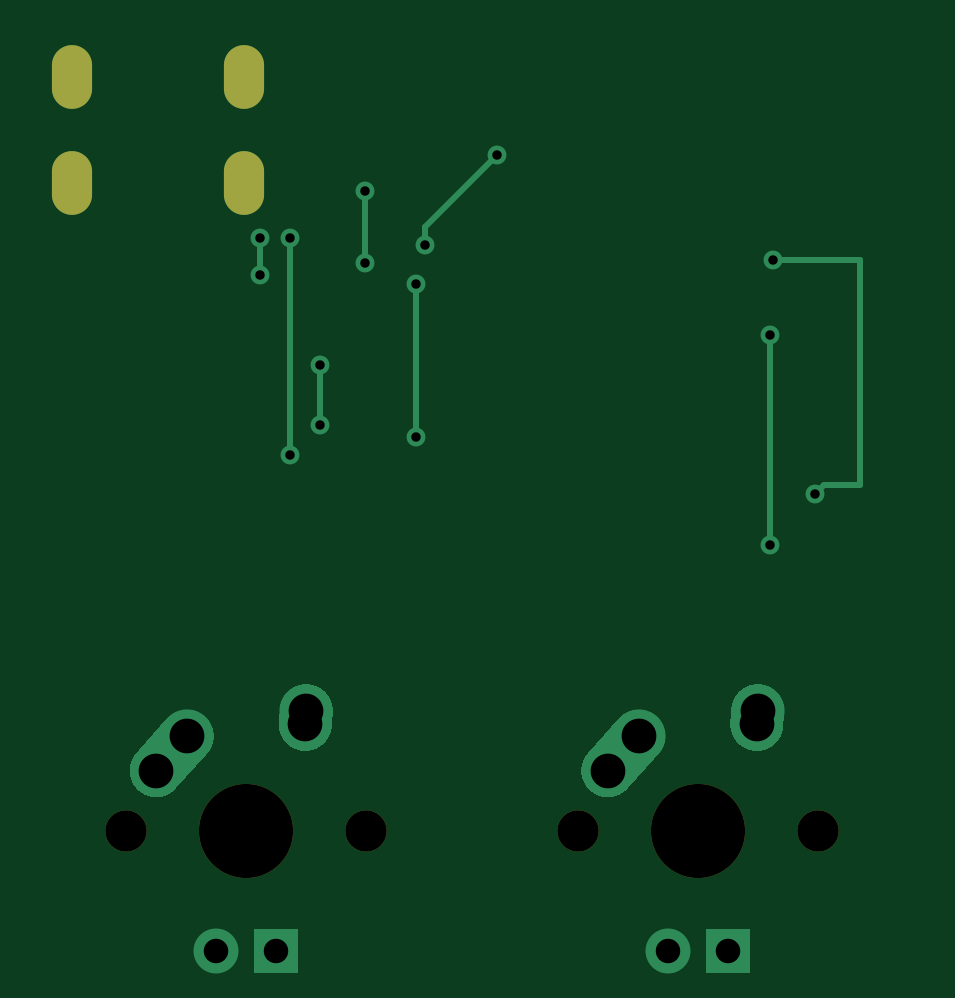
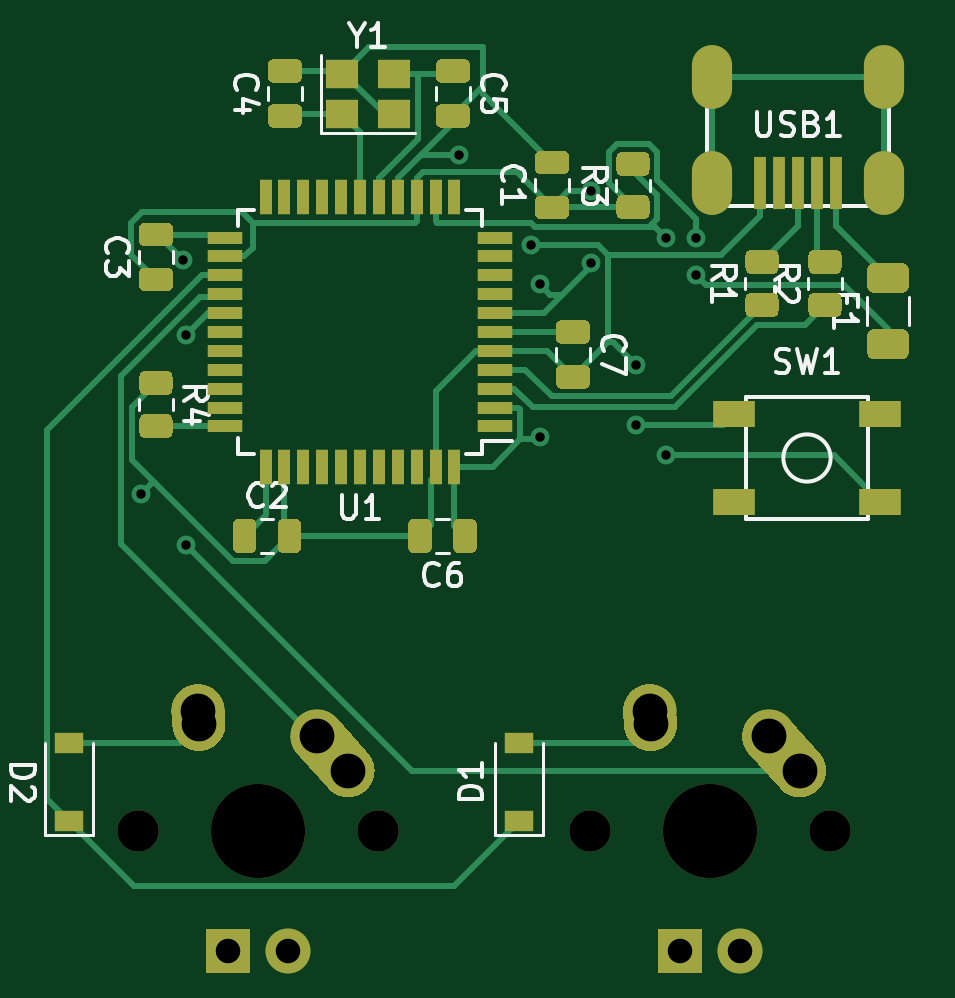
Circuit board: 9 layer files. Board 36.5 x 38.3 mm.
- bottom_copper: experimental-pcb-B_Cu.gbl (26378 bytes)
- bottom_mask: experimental-pcb-B_Mask.gbs (12749 bytes)
- bottom_silk: experimental-pcb-B_SilkS.gbo (26994 bytes)
- outline: experimental-pcb-Edge_Cuts.gm1 (440 bytes)
- top_copper: experimental-pcb-F_Cu.gtl (4254 bytes)
- top_mask: experimental-pcb-F_Mask.gts (868 bytes)
- top_silk: experimental-pcb-F_SilkS.gto (871 bytes)
- drill: experimental-pcb-NPTH.drl (385 bytes)
- drill: experimental-pcb-PTH.drl (904 bytes)

=== bottom_copper: experimental-pcb-B_Cu.gbl (26378 bytes, source omitted) ===
=== bottom_mask: experimental-pcb-B_Mask.gbs (12749 bytes, source omitted) ===
=== bottom_silk: experimental-pcb-B_SilkS.gbo (26994 bytes, source omitted) ===
=== outline: experimental-pcb-Edge_Cuts.gm1 ===
%TF.GenerationSoftware,KiCad,Pcbnew,(5.1.8)-1*%
%TF.CreationDate,2020-12-12T02:16:41-05:00*%
%TF.ProjectId,experimental-pcb,65787065-7269-46d6-956e-74616c2d7063,rev?*%
%TF.SameCoordinates,Original*%
%TF.FileFunction,Profile,NP*%
%FSLAX46Y46*%
G04 Gerber Fmt 4.6, Leading zero omitted, Abs format (unit mm)*
G04 Created by KiCad (PCBNEW (5.1.8)-1) date 2020-12-12 02:16:41*
%MOMM*%
%LPD*%
G01*
G04 APERTURE LIST*
G04 APERTURE END LIST*
M02*

=== top_copper: experimental-pcb-F_Cu.gtl ===
%TF.GenerationSoftware,KiCad,Pcbnew,(5.1.8)-1*%
%TF.CreationDate,2020-12-12T02:16:41-05:00*%
%TF.ProjectId,experimental-pcb,65787065-7269-46d6-956e-74616c2d7063,rev?*%
%TF.SameCoordinates,Original*%
%TF.FileFunction,Copper,L1,Top*%
%TF.FilePolarity,Positive*%
%FSLAX46Y46*%
G04 Gerber Fmt 4.6, Leading zero omitted, Abs format (unit mm)*
G04 Created by KiCad (PCBNEW (5.1.8)-1) date 2020-12-12 02:16:41*
%MOMM*%
%LPD*%
G01*
G04 APERTURE LIST*
%TA.AperFunction,ComponentPad*%
%ADD10O,1.700000X2.700000*%
%TD*%
%TA.AperFunction,ComponentPad*%
%ADD11R,1.905000X1.905000*%
%TD*%
%TA.AperFunction,ComponentPad*%
%ADD12C,1.905000*%
%TD*%
%TA.AperFunction,ComponentPad*%
%ADD13C,2.250000*%
%TD*%
%TA.AperFunction,ViaPad*%
%ADD14C,0.800000*%
%TD*%
%TA.AperFunction,Conductor*%
%ADD15C,0.250000*%
%TD*%
G04 APERTURE END LIST*
D10*
%TO.P,USB1,6*%
%TO.N,Net-(USB1-Pad6)*%
X116492000Y-15748000D03*
X123792000Y-15748000D03*
X123792000Y-20248000D03*
X116492000Y-20248000D03*
%TD*%
D11*
%TO.P,MX2,4*%
%TO.N,N/C*%
X144272000Y-52736000D03*
D12*
%TO.P,MX2,3*%
X141732000Y-52736000D03*
D13*
%TO.P,MX2,1*%
%TO.N,COL1*%
X140502000Y-43656000D03*
%TA.AperFunction,ComponentPad*%
G36*
G01*
X138440688Y-45953350D02*
X138440683Y-45953345D01*
G75*
G02*
X138354655Y-44364683I751317J837345D01*
G01*
X139664657Y-42904683D01*
G75*
G02*
X141253319Y-42818655I837345J-751317D01*
G01*
X141253319Y-42818655D01*
G75*
G02*
X141339347Y-44407317I-751317J-837345D01*
G01*
X140029345Y-45867317D01*
G75*
G02*
X138440683Y-45953345I-837345J751317D01*
G01*
G37*
%TD.AperFunction*%
%TO.P,MX2,2*%
%TO.N,Net-(D2-Pad2)*%
X145542000Y-42576000D03*
%TA.AperFunction,ComponentPad*%
G36*
G01*
X145425483Y-44278395D02*
X145424597Y-44278334D01*
G75*
G02*
X144379666Y-43078597I77403J1122334D01*
G01*
X144419666Y-42498597D01*
G75*
G02*
X145619403Y-41453666I1122334J-77403D01*
G01*
X145619403Y-41453666D01*
G75*
G02*
X146664334Y-42653403I-77403J-1122334D01*
G01*
X146624334Y-43233403D01*
G75*
G02*
X145424597Y-44278334I-1122334J77403D01*
G01*
G37*
%TD.AperFunction*%
%TD*%
D11*
%TO.P,MX1,4*%
%TO.N,N/C*%
X125155000Y-52736000D03*
D12*
%TO.P,MX1,3*%
X122615000Y-52736000D03*
D13*
%TO.P,MX1,1*%
%TO.N,COL0*%
X121385000Y-43656000D03*
%TA.AperFunction,ComponentPad*%
G36*
G01*
X119323688Y-45953350D02*
X119323683Y-45953345D01*
G75*
G02*
X119237655Y-44364683I751317J837345D01*
G01*
X120547657Y-42904683D01*
G75*
G02*
X122136319Y-42818655I837345J-751317D01*
G01*
X122136319Y-42818655D01*
G75*
G02*
X122222347Y-44407317I-751317J-837345D01*
G01*
X120912345Y-45867317D01*
G75*
G02*
X119323683Y-45953345I-837345J751317D01*
G01*
G37*
%TD.AperFunction*%
%TO.P,MX1,2*%
%TO.N,Net-(D1-Pad2)*%
X126425000Y-42576000D03*
%TA.AperFunction,ComponentPad*%
G36*
G01*
X126308483Y-44278395D02*
X126307597Y-44278334D01*
G75*
G02*
X125262666Y-43078597I77403J1122334D01*
G01*
X125302666Y-42498597D01*
G75*
G02*
X126502403Y-41453666I1122334J-77403D01*
G01*
X126502403Y-41453666D01*
G75*
G02*
X127547334Y-42653403I-77403J-1122334D01*
G01*
X127507334Y-43233403D01*
G75*
G02*
X126307597Y-44278334I-1122334J77403D01*
G01*
G37*
%TD.AperFunction*%
%TD*%
D14*
%TO.N,+5V*%
X128905000Y-23622000D03*
X128905000Y-20574000D03*
X131064000Y-30988000D03*
X131064000Y-24511000D03*
X124460000Y-24130000D03*
X124460000Y-22548999D03*
%TO.N,GND*%
X131445000Y-22860000D03*
X134493000Y-19042999D03*
X127000000Y-30480000D03*
X127000000Y-27940000D03*
X146177000Y-23495000D03*
X147955000Y-33401000D03*
%TO.N,Net-(R3-Pad2)*%
X125730000Y-31750000D03*
X125730000Y-22548999D03*
%TO.N,COL0*%
X146050000Y-35560000D03*
X146045347Y-26674653D03*
%TD*%
D15*
%TO.N,+5V*%
X128905000Y-23622000D02*
X128905000Y-20574000D01*
X131064000Y-30988000D02*
X131064000Y-24511000D01*
X124460000Y-24130000D02*
X124460000Y-22548999D01*
%TO.N,GND*%
X131445000Y-22090999D02*
X134493000Y-19042999D01*
X131445000Y-22860000D02*
X131445000Y-22090999D01*
X127000000Y-30480000D02*
X127000000Y-27940000D01*
X146177000Y-23495000D02*
X149860000Y-23495000D01*
X149860000Y-23495000D02*
X149860000Y-33020000D01*
X149860000Y-33020000D02*
X148336000Y-33020000D01*
X148336000Y-33020000D02*
X147955000Y-33401000D01*
%TO.N,Net-(R3-Pad2)*%
X125730000Y-31750000D02*
X125730000Y-22548999D01*
%TO.N,COL0*%
X146050000Y-26679306D02*
X146045347Y-26674653D01*
X146050000Y-35560000D02*
X146050000Y-26679306D01*
%TD*%
M02*

=== top_mask: experimental-pcb-F_Mask.gts ===
%TF.GenerationSoftware,KiCad,Pcbnew,(5.1.8)-1*%
%TF.CreationDate,2020-12-12T02:16:41-05:00*%
%TF.ProjectId,experimental-pcb,65787065-7269-46d6-956e-74616c2d7063,rev?*%
%TF.SameCoordinates,Original*%
%TF.FileFunction,Soldermask,Top*%
%TF.FilePolarity,Negative*%
%FSLAX46Y46*%
G04 Gerber Fmt 4.6, Leading zero omitted, Abs format (unit mm)*
G04 Created by KiCad (PCBNEW (5.1.8)-1) date 2020-12-12 02:16:41*
%MOMM*%
%LPD*%
G01*
G04 APERTURE LIST*
%ADD10O,1.700000X2.700000*%
%ADD11C,1.750000*%
%ADD12C,3.987800*%
G04 APERTURE END LIST*
D10*
%TO.C,USB1*%
X116492000Y-15748000D03*
X123792000Y-15748000D03*
X123792000Y-20248000D03*
X116492000Y-20248000D03*
%TD*%
D11*
%TO.C,MX2*%
X148082000Y-47656000D03*
X137922000Y-47656000D03*
D12*
X143002000Y-47656000D03*
%TD*%
D11*
%TO.C,MX1*%
X128965000Y-47656000D03*
X118805000Y-47656000D03*
D12*
X123885000Y-47656000D03*
%TD*%
M02*

=== top_silk: experimental-pcb-F_SilkS.gto ===
%TF.GenerationSoftware,KiCad,Pcbnew,(5.1.8)-1*%
%TF.CreationDate,2020-12-12T02:16:41-05:00*%
%TF.ProjectId,experimental-pcb,65787065-7269-46d6-956e-74616c2d7063,rev?*%
%TF.SameCoordinates,Original*%
%TF.FileFunction,Legend,Top*%
%TF.FilePolarity,Positive*%
%FSLAX46Y46*%
G04 Gerber Fmt 4.6, Leading zero omitted, Abs format (unit mm)*
G04 Created by KiCad (PCBNEW (5.1.8)-1) date 2020-12-12 02:16:41*
%MOMM*%
%LPD*%
G01*
G04 APERTURE LIST*
%ADD10O,1.700000X2.700000*%
%ADD11C,1.750000*%
%ADD12C,3.987800*%
G04 APERTURE END LIST*
%LPC*%
D10*
%TO.C,USB1*%
X116492000Y-15748000D03*
X123792000Y-15748000D03*
X123792000Y-20248000D03*
X116492000Y-20248000D03*
%TD*%
D11*
%TO.C,MX2*%
X148082000Y-47656000D03*
X137922000Y-47656000D03*
D12*
X143002000Y-47656000D03*
%TD*%
D11*
%TO.C,MX1*%
X128965000Y-47656000D03*
X118805000Y-47656000D03*
D12*
X123885000Y-47656000D03*
%TD*%
M02*

=== drill: experimental-pcb-NPTH.drl ===
M48
; DRILL file {KiCad (5.1.8)-1} date 12/12/20 02:16:46
; FORMAT={-:-/ absolute / inch / decimal}
; #@! TF.CreationDate,2020-12-12T02:16:46-05:00
; #@! TF.GenerationSoftware,Kicad,Pcbnew,(5.1.8)-1
; #@! TF.FileFunction,NonPlated,1,2,NPTH
FMAT,2
INCH
T1C0.0689
T2C0.1570
%
G90
G05
T1
X5.43Y-1.8762
X5.83Y-1.8762
X4.6774Y-1.8762
X5.0774Y-1.8762
T2
X5.63Y-1.8762
X4.8774Y-1.8762
T0
M30

=== drill: experimental-pcb-PTH.drl ===
M48
; DRILL file {KiCad (5.1.8)-1} date 12/12/20 02:16:46
; FORMAT={-:-/ absolute / inch / decimal}
; #@! TF.CreationDate,2020-12-12T02:16:46-05:00
; #@! TF.GenerationSoftware,Kicad,Pcbnew,(5.1.8)-1
; #@! TF.FileFunction,Plated,1,2,PTH
FMAT,2
INCH
T1C0.0157
T2C0.0276
T3C0.0409
T4C0.0579
%
G90
G05
T1
X4.9Y-0.8878
X4.9Y-0.95
X4.95Y-0.8878
X4.95Y-1.25
X5.0Y-1.1
X5.0Y-1.2
X5.075Y-0.81
X5.075Y-0.93
X5.16Y-0.965
X5.16Y-1.22
X5.175Y-0.9
X5.295Y-0.7497
X5.7498Y-1.0502
X5.75Y-1.4
X5.755Y-0.925
X5.825Y-1.315
T3
X5.58Y-2.0762
X5.68Y-2.0762
X4.8274Y-2.0762
X4.9274Y-2.0762
T4
X5.48Y-1.7762
X5.5316Y-1.7187
X5.7284Y-1.6991
X5.73Y-1.6762
X4.7274Y-1.7762
X4.7789Y-1.7187
X4.9758Y-1.6991
X4.9774Y-1.6762
T2
G00X4.5863Y-0.5964
M15
G01X4.5863Y-0.6436
M16
G05
G00X4.5863Y-0.7735
M15
G01X4.5863Y-0.8208
M16
G05
G00X4.8737Y-0.5964
M15
G01X4.8737Y-0.6436
M16
G05
G00X4.8737Y-0.7735
M15
G01X4.8737Y-0.8208
M16
G05
T0
M30

